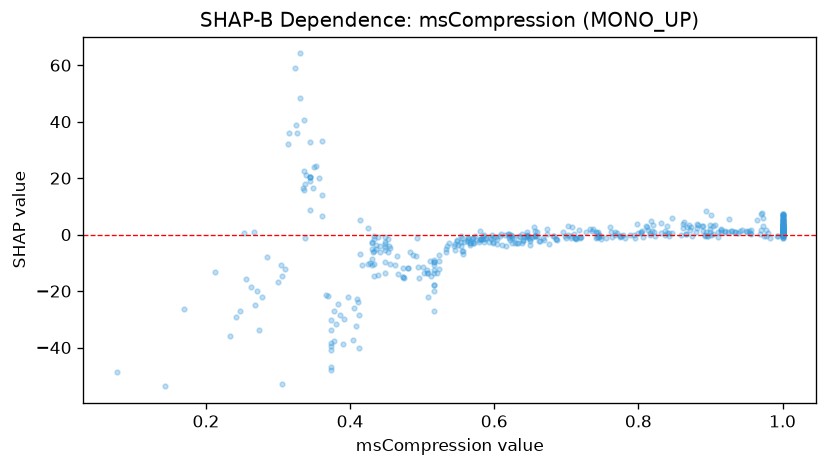

The table this chart was drawn from, first rows:
feature_value, shap_value
0.65, -3.688
0.579, -1.944
0.448, -0.8781
0.596, -1.454
0.501, -11.56
0.624, -0.4059
0.62, -0.3685
0.58, -1.622
0.545, -5.467
1.0, 0.9457
0.748, -0.666
0.6, -0.8528
0.977, -0.489
1.0, 0.8235
0.762, 0.8252
0.58, 1.211
0.657, 1.255
0.334, 16.6
1.0, 3.019
0.433, -10.42
0.82, 3.425
0.934, 0.9866
0.846, 5.851
0.673, 1.849
0.707, -0.4954
0.798, 3.855
1.0, 5.004
0.43, -3.124
0.608, -0.503
0.433, -1.56
0.862, 3.894
0.641, -0.9271
1.0, 3.465
0.71, 0.186
0.589, -1.149
0.973, 6.001
0.698, -0.622
1.0, 4.784
0.748, -1.632
0.623, -0.0223
0.586, -2.489
0.48, -11.9
1.0, 1.586
0.432, -6.271
0.425, -10.3
0.64, -2.076
0.899, 3.3
0.656, -0.4744
1.0, 0.1778
0.473, -15.18
0.564, -1.236
0.406, -25.95
0.888, 3.217
0.91, -0.7466
0.597, -0.1746
0.696, 1.097
0.882, 2.375
0.741, -1.172
0.645, 0.8953
0.647, -0.605
... 434 more rows
